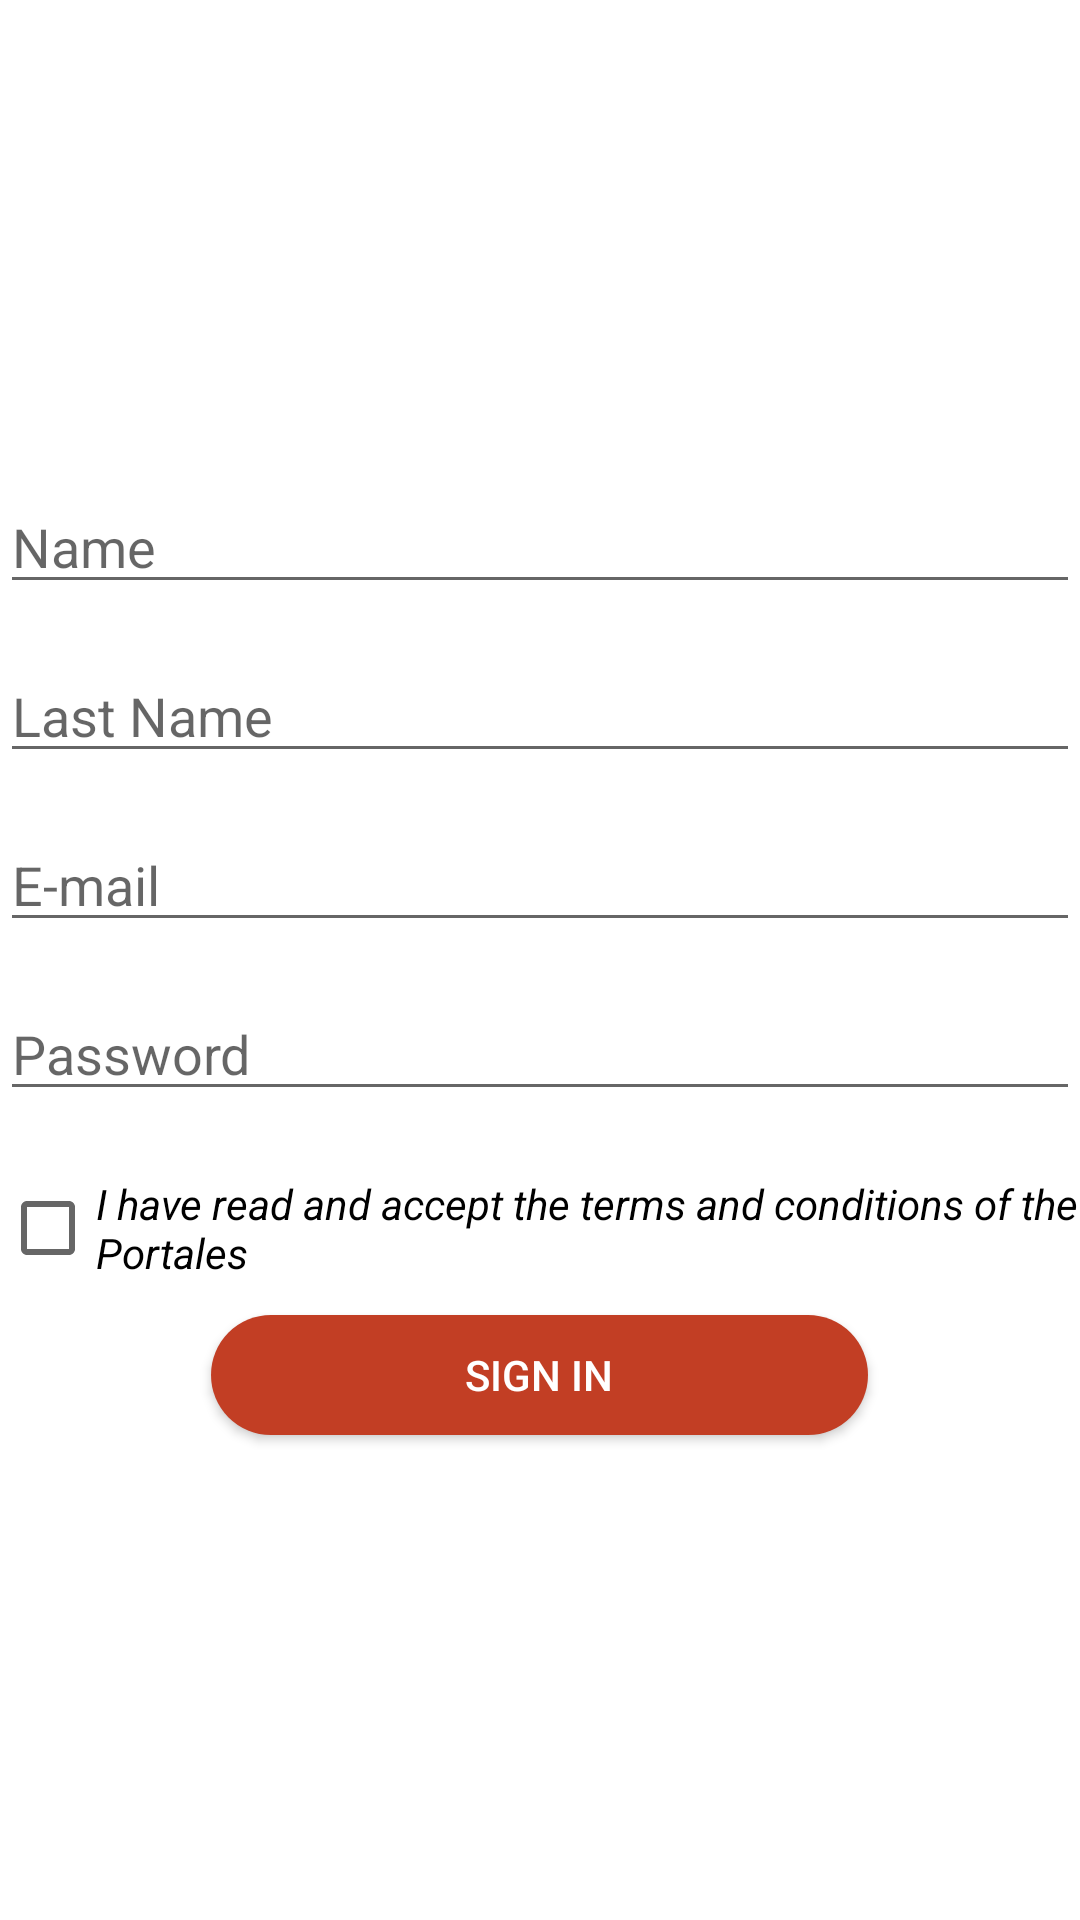

Here is an Android app screen rendered from its layout file. Give the layout XML and the strings, colors and styles it references.
<!-- AndroidManifest.xml: application theme Theme.Practica4 -->
<!-- res/layout/activity_register.xml -->
<?xml version="1.0" encoding="utf-8"?>
<LinearLayout
    xmlns:android="http://schemas.android.com/apk/res/android"
    xmlns:app="http://schemas.android.com/apk/res-auto"
    xmlns:tools="http://schemas.android.com/tools"
    android:orientation="vertical"
    android:layout_width="match_parent"
    android:layout_height="match_parent"
    tools:context=".RegisterActivity">

    <ImageView
        android:layout_width="215dp"
        android:layout_height="65dp"
        android:src="@drawable/imagen1"
        android:layout_marginTop="40dp"
        android:layout_marginBottom="40dp"
        android:layout_gravity="center" />

    <EditText
        android:id="@+id/name_input"
        android:layout_width="match_parent"
        android:layout_height="wrap_content"
        android:hint="@string/name"
        android:inputType="text"
        android:layout_marginTop="@dimen/input_margin" />

    <EditText
        android:id="@+id/last_name_input"
        android:layout_width="match_parent"
        android:layout_height="wrap_content"
        android:hint="@string/last_name"
        android:inputType="text"
        android:layout_marginTop="@dimen/input_margin" />

    <EditText
        android:id="@+id/email_input"
        android:layout_width="match_parent"
        android:layout_height="wrap_content"
        android:hint="@string/e_mail"
        android:inputType="textEmailAddress"
        android:layout_marginTop="@dimen/input_margin" />

    <EditText
        android:layout_width="match_parent"
        android:layout_height="wrap_content"
        android:hint="@string/password"
        android:inputType="textPassword"
        android:layout_marginTop="@dimen/input_margin" />

    <CheckBox
        android:layout_width="match_parent"
        android:layout_height="wrap_content"
        android:text="@string/terms"
        android:layout_marginStart="0dp"
        android:layout_marginTop="@dimen/input_margin"
        android:textStyle="italic" />

    <Button
        android:id="@+id/sign_in_button"
        android:layout_width="219dp"
        android:layout_height="40dp"
        android:text="@string/sign_in"
        android:background="@drawable/round_button"
        android:textColor="@color/white"
        android:layout_gravity="center"
        android:layout_marginTop="5dp" />


</LinearLayout>
<!-- resources referenced by this layout -->
<resources>
  <color name="white">#FFFFFFFF</color>
  <dimen name="input_margin">15dp</dimen>
  <!-- drawable round_button (drawable) -->
  <?xml version="1.0" encoding="utf-8"?>
  <selector xmlns:android="http://schemas.android.com/apk/res/android">
  
      <item>
          <shape android:shape="rectangle">
              <solid android:color="@color/rojo" />
              <corners android:radius="48dp" />
          </shape>
      </item>
  
  </selector>
  <string name="e_mail">E-mail</string>
  <string name="last_name">Last Name</string>
  <string name="name">Name</string>
  <string name="password">Password</string>
  <string name="sign_in">Sign in</string>
  <string name="terms">I have read and accept the terms and conditions of the Portales</string>
  <style name="Theme.Practica4" parent="Theme.MaterialComponents.DayNight.NoActionBar">
          
          <item name="colorPrimary">@color/rojo</item>
          <item name="colorPrimaryVariant">@color/purple_700</item>
          <item name="colorOnPrimary">@color/white</item>
  
          
          <item name="colorSecondary">@color/crema</item>
          <item name="colorSecondaryVariant">@color/teal_700</item>
          <item name="colorOnSecondary">@color/black</item>
  
          
          <item name="android:statusBarColor" tools:targetApi="l">
              ?attr/colorPrimaryVariant
          </item>
  
          
  
      </style>
  <color name="rojo">#C23E24</color>
  <color name="purple_700">#FF3700B3</color>
  <color name="crema">#F3E0B3</color>
  <color name="teal_700">#FF018786</color>
  <color name="black">#FF000000</color>
</resources>
